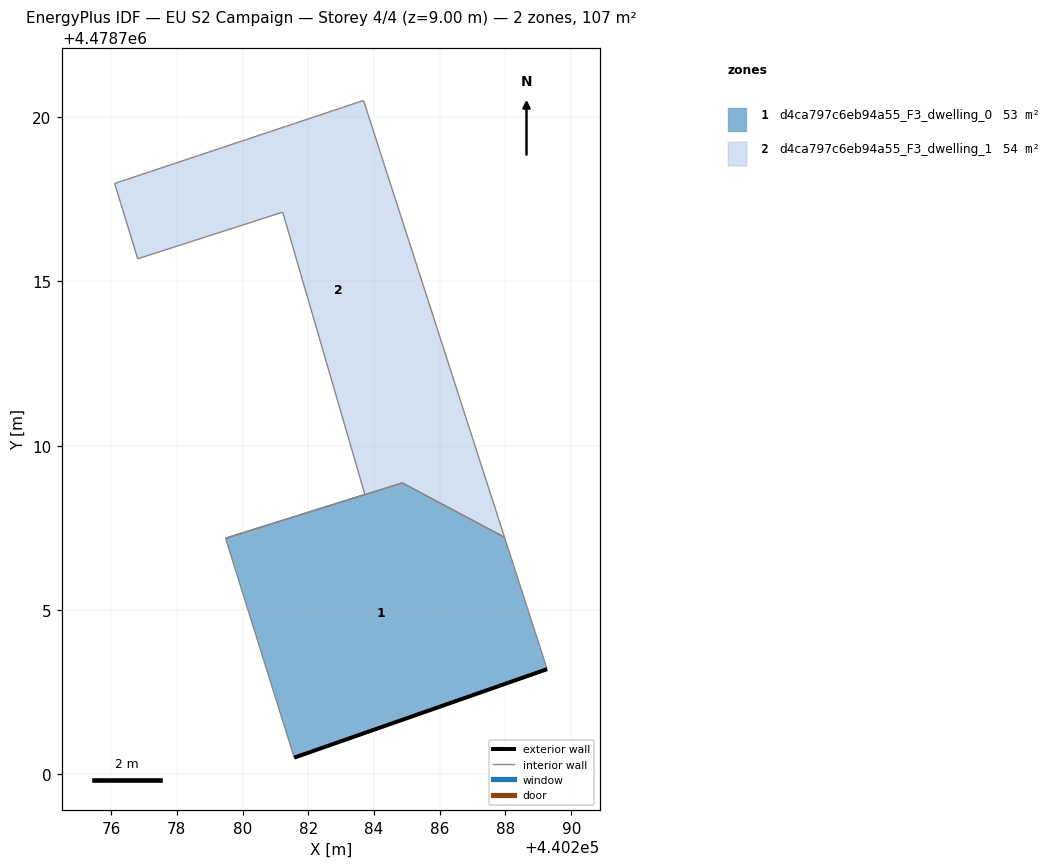
=== STOREY PLAN SPEC (per zone: floor XY polygon, exterior-wall plan segments, windows/doors) ===
zone 1: d4ca797c6eb94a55_F3_dwelling_0  (52.6 m²)
  floor: (440289.27, 4478703.20) (440287.97, 4478707.21) (440284.86, 4478708.87) (440279.48, 4478707.18) (440281.57, 4478700.51)
  exterior wall: (440289.27, 4478703.20) – (440281.57, 4478700.51)  [8.2 m]
  interior walls: 4
zone 2: d4ca797c6eb94a55_F3_dwelling_1  (54.1 m²)
  floor: (440287.97, 4478707.21) (440283.68, 4478720.51) (440276.11, 4478717.98) (440276.81, 4478715.69) (440281.22, 4478717.11) (440283.72, 4478708.52) (440279.48, 4478707.19) (440284.86, 4478708.87)
  interior walls: 8

=== DERIVED (storey summary) ===
Building: EU S2 Campaign
Storey: 4 of 4  (floor level z = 9.00 m)
Storey gross floor area: 106.7 m²
Zones on this storey: 2
  - d4ca797c6eb94a55_F3_dwelling_0: floor 52.6 m²; exterior wall 8.2 m (24.5 m²); WWR 0.0%
  - d4ca797c6eb94a55_F3_dwelling_1: floor 54.1 m²
Zone adjacency (shared interzone walls):
  - d4ca797c6eb94a55_F3_dwelling_0 ↔ d4ca797c6eb94a55_F3_dwelling_1